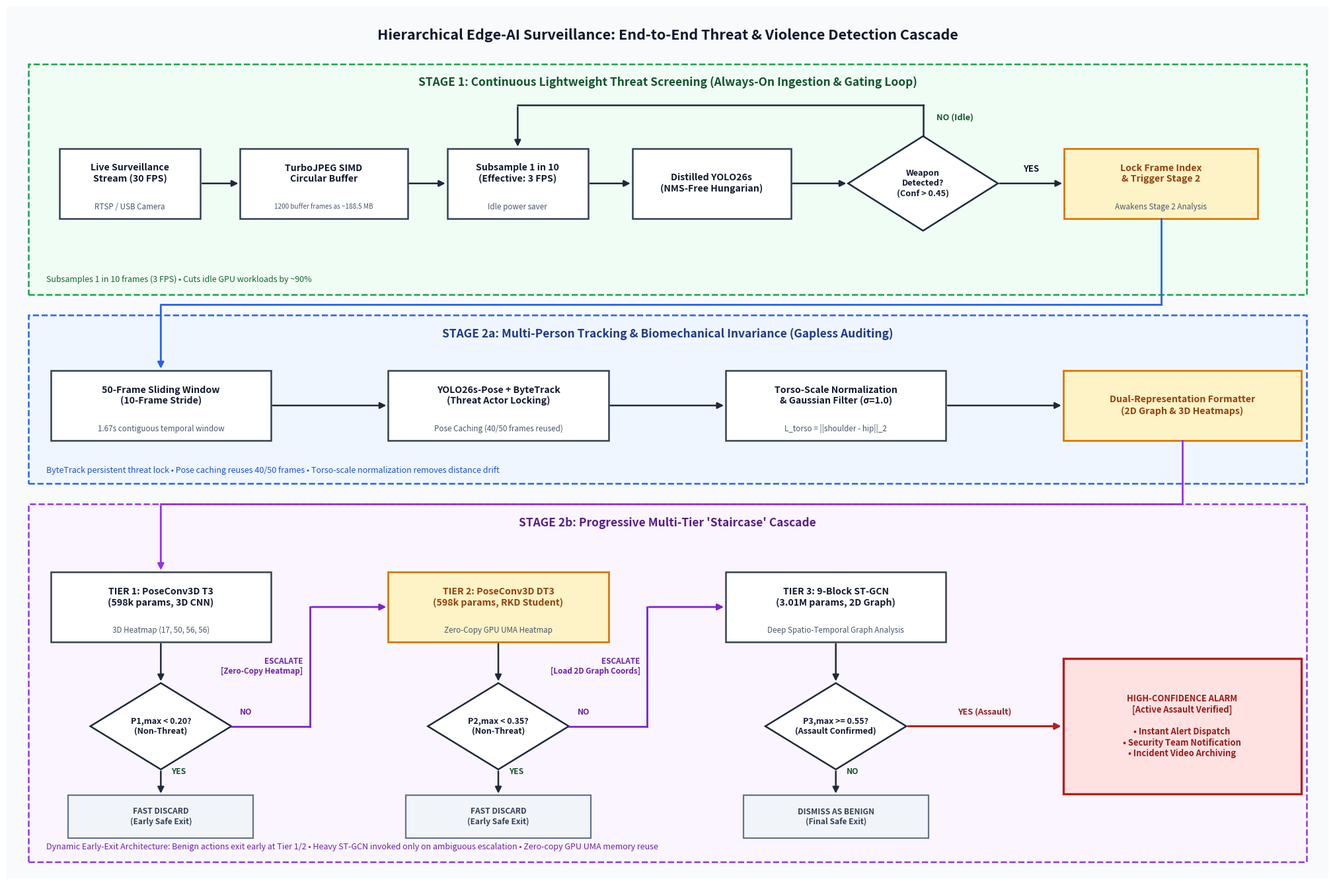

The matplotlib source for this figure:
import matplotlib
matplotlib.use('Agg')
import matplotlib.pyplot as plt
from matplotlib.patches import Polygon, FancyArrowPatch, Rectangle
from matplotlib.lines import Line2D
import os

def create_pipeline_diagram(output_path='assets/inference_pipeline.png', dpi=200):
    output_path = os.path.normpath(os.path.abspath(output_path))
    fig = plt.figure(figsize=(20.0, 13.2), dpi=dpi, facecolor='#ffffff')
    ax = fig.add_axes([0, 0, 1, 1])
    ax.set_xlim(0, 150.0)
    ax.set_ylim(0, 106.0)
    ax.axis('off')
    
    # Palette definition
    C_OUTSIDE_BG = '#f8fafc'       # Modern slate canvas
    C_STAGE1_BG = '#f0fdf4'        # Soft emerald tint (Stage 1)
    C_STAGE1_BORDER = '#16a34a'    # Emerald border
    C_STAGE2A_BG = '#eff6ff'       # Soft sky blue tint (Stage 2a)
    C_STAGE2A_BORDER = '#2563eb'   # Blue border
    C_STAGE2B_BG = '#faf5ff'       # Soft purple tint (Stage 2b)
    C_STAGE2B_BORDER = '#9333ea'   # Purple border
    
    C_BOX_BG = '#ffffff'           # Process box fill
    C_BOX_BORDER = '#334155'       # Dark slate border
    C_DIAMOND_BG = '#ffffff'       # Decision diamond fill
    C_DIAMOND_BORDER = '#1e293b'   # Decision diamond border
    C_TEXT = '#0f172a'             # Primary text
    C_NOTE_TEXT = '#475569'        # Note/annotation text
    C_ARROW = '#1e293b'            # Arrow lines
    
    # Alert & Badge styling
    C_VIOLENCE_BG = '#fee2e2'      # Soft red fill
    C_VIOLENCE_BORDER = '#b91c1c'  # Crimson border
    C_VIOLENCE_TEXT = '#991b1b'    # Crimson text
    
    C_DISMISS_BG = '#f1f5f9'       # Neutral slate fill
    C_DISMISS_BORDER = '#64748b'   # Muted border
    C_DISMISS_TEXT = '#334155'     # Muted text
    
    C_CHAMP_BG = '#fef3c7'         # Amber champion badge fill
    C_CHAMP_BORDER = '#d97706'     # Amber border
    C_CHAMP_TEXT = '#92400e'       # Amber text

    # Base canvas background
    ax.add_patch(Rectangle((0, 0), 150.0, 106.0, facecolor=C_OUTSIDE_BG, edgecolor='none', zorder=0))

    def draw_box(x, y, w, h, title_text, box_type='standard', font_sz=10.2, subtext=None, title_color=None, sub_font_sz=8.4):
        if box_type == 'violence':
            fc, ec, tc, lw = C_VIOLENCE_BG, C_VIOLENCE_BORDER, C_VIOLENCE_TEXT, 2.4
        elif box_type == 'dismiss':
            fc, ec, tc, lw = C_DISMISS_BG, C_DISMISS_BORDER, C_DISMISS_TEXT, 1.6
        elif box_type == 'champ':
            fc, ec, tc, lw = C_CHAMP_BG, C_CHAMP_BORDER, C_CHAMP_TEXT, 2.0
        else:
            fc, ec, tc, lw = C_BOX_BG, C_BOX_BORDER, C_TEXT, 1.8
            
        if title_color:
            tc = title_color
            
        rect = Rectangle((x - w/2, y - h/2), w, h, 
                         facecolor=fc, edgecolor=ec, linewidth=lw, 
                         zorder=2)
        ax.add_patch(rect)
        
        if subtext:
            ax.text(x, y + 1.2, title_text, ha='center', va='center', 
                    fontsize=font_sz, fontweight='bold', family='sans-serif',
                    color=tc, linespacing=1.2, zorder=3)
            ax.text(x, y - h/2 + 1.4, subtext, ha='center', va='center',
                    fontsize=sub_font_sz, family='sans-serif', color=C_NOTE_TEXT, zorder=3)
        else:
            ax.text(x, y, title_text, ha='center', va='center', 
                    fontsize=font_sz, fontweight='bold', family='sans-serif',
                    color=tc, linespacing=1.22, zorder=3)
        return (x, y, w, h)

    def draw_diamond(x, y, w, h, text, font_sz=9.5):
        vertices = [(x, y + h/2), (x + w/2, y), (x, y - h/2), (x - w/2, y)]
        poly = Polygon(vertices, closed=True, facecolor=C_DIAMOND_BG, 
                       edgecolor=C_DIAMOND_BORDER, linewidth=1.8, zorder=2)
        ax.add_patch(poly)
        ax.text(x, y, text, ha='center', va='center',
                fontsize=font_sz, fontweight='bold', family='sans-serif',
                color=C_TEXT, linespacing=1.2, zorder=3)

    def draw_arrow(x1, y1, x2, y2, zorder=4, color=C_ARROW, lw=1.8):
        arrow = FancyArrowPatch((x1, y1), (x2, y2),
                                arrowstyle='-|>',
                                mutation_scale=14,
                                linewidth=lw,
                                color=color,
                                zorder=zorder)
        ax.add_patch(arrow)

    def draw_polyline_arrow(points, zorder=4, color=C_ARROW, lw=1.8):
        for i in range(len(points) - 2):
            ax.add_line(Line2D([points[i][0], points[i+1][0]], [points[i][1], points[i+1][1]],
                               color=color, linewidth=lw, zorder=zorder))
        p_prev = points[-2]
        p_last = points[-1]
        draw_arrow(p_prev[0], p_prev[1], p_last[0], p_last[1], zorder=zorder, color=color, lw=lw)

    # Master Title Banner
    ax.text(75.0, 102.5, "Hierarchical Edge-AI Surveillance: End-to-End Threat & Violence Detection Cascade",
            ha='center', va='center', fontsize=15.5, fontweight='heavy', family='sans-serif', color='#0f172a')

    # =========================================================================
    # STAGE 1: ALWAYS-ON WEAPON SCREENING
    # =========================================================================
    s1_rect = Rectangle((2.5, 71.0), 145.0, 28.0,
                        facecolor=C_STAGE1_BG, edgecolor=C_STAGE1_BORDER,
                        linestyle='--', linewidth=1.8, zorder=1)
    ax.add_patch(s1_rect)
    ax.text(75.0, 96.8, "STAGE 1: Continuous Lightweight Threat Screening (Always-On Ingestion & Gating Loop)",
            ha='center', va='center', fontsize=12.5, fontweight='bold', family='sans-serif', color='#14532d', zorder=3)
    ax.text(4.5, 72.8, "Subsamples 1 in 10 frames (3 FPS) • Cuts idle GPU workloads by ~90%",
            ha='left', va='center', fontsize=9.0, family='sans-serif', color='#166534', zorder=3)

    y_s1 = 84.5
    h_s1 = 8.5

    # 1. Live Video Stream (X=14.0, W=16)
    draw_box(14.0, y_s1, 16.0, h_s1, "Live Surveillance\nStream (30 FPS)", subtext="RTSP / USB Camera")
    draw_arrow(14.0 + 16.0/2, y_s1, 36.0 - 19.0/2, y_s1)

    # 2. TurboJPEG Circular Buffer (X=36.0, W=19)
    draw_box(36.0, y_s1, 19.0, h_s1, "TurboJPEG SIMD\nCircular Buffer", subtext="1200 buffer frames as ~188.5 MB", sub_font_sz=7.2)
    draw_arrow(36.0 + 19.0/2, y_s1, 58.0 - 16.0/2, y_s1)

    # 3. 3 FPS Subsampling (X=58.0, W=16)
    draw_box(58.0, y_s1, 16.0, h_s1, "Subsample 1 in 10\n(Effective: 3 FPS)", subtext="Idle power saver")
    draw_arrow(58.0 + 16.0/2, y_s1, 80.0 - 18.0/2, y_s1)

    # 4. Distilled NMS-Free YOLO26s (X=80.0, W=18)
    draw_box(80.0, y_s1, 18.0, h_s1, "Distilled YOLO26s\n(NMS-Free Hungarian)", subtext=None)
    draw_arrow(80.0 + 18.0/2, y_s1, 104.0 - 17.0/2, y_s1)

    # 5. Weapon Detected? (X=104.0, W=17, H=11.5)
    w_d1, h_d1 = 17.0, 11.5
    draw_diamond(104.0, y_s1, w_d1, h_d1, "Weapon\nDetected?\n(Conf > 0.45)", font_sz=9.2)

    # Diamond 1 -> NO (Loopback to 3 FPS Subsampling)
    draw_polyline_arrow([(104.0, y_s1 + h_d1/2), (104.0, 94.0), (58.0, 94.0), (58.0, y_s1 + h_s1/2)])
    ax.text(105.5, 92.5, "NO (Idle)", ha='left', va='center', fontsize=9.2, fontweight='bold', color='#14532d', zorder=4)

    # Diamond 1 -> YES (Direct Trigger to Stage 2)
    draw_arrow(104.0 + w_d1/2, y_s1, 131.0 - 22.0/2, y_s1)
    ax.text(116.25, y_s1 + 1.2, "YES", ha='center', va='bottom', fontsize=9.5, fontweight='bold', color='#0f172a', zorder=4)

    # 6. Trigger Stage 2 (X=131.0, W=22)
    draw_box(131.0, y_s1, 22.0, h_s1, "Lock Frame Index\n& Trigger Stage 2", subtext="Awakens Stage 2 Analysis", box_type='champ')

    # Connecting Arrow from Stage 1 to Stage 2a
    draw_polyline_arrow([(131.0, y_s1 - h_s1/2), (131.0, 69.8), (17.5, 69.8), (17.5, 57.5 + 8.5/2)], color='#2563eb', lw=2.0)

    # =========================================================================
    # STAGE 2A: MULTI-PERSON TRACKING & KINEMATICS
    # =========================================================================
    s2a_rect = Rectangle((2.5, 48.0), 145.0, 20.5,
                         facecolor=C_STAGE2A_BG, edgecolor=C_STAGE2A_BORDER,
                         linestyle='--', linewidth=1.8, zorder=1)
    ax.add_patch(s2a_rect)
    ax.text(75.0, 66.2, "STAGE 2a: Multi-Person Tracking & Biomechanical Invariance (Gapless Auditing)",
            ha='center', va='center', fontsize=12.5, fontweight='bold', family='sans-serif', color='#1e3a8a', zorder=3)
    ax.text(4.5, 49.6, "ByteTrack persistent threat lock • Pose caching reuses 40/50 frames • Torso-scale normalization removes distance drift",
            ha='left', va='center', fontsize=9.0, family='sans-serif', color='#1d4ed8', zorder=3)

    y_s2a = 57.5
    h_s2a = 8.5

    # 1. 50-Frame Sliding Window (X=17.5, W=25)
    draw_box(17.5, y_s2a, 25.0, h_s2a, "50-Frame Sliding Window\n(10-Frame Stride)", subtext="1.67s contiguous temporal window")
    draw_arrow(17.5 + 25.0/2, y_s2a, 55.8 - 25.0/2, y_s2a)

    # 2. YOLO26s-Pose + ByteTrack (X=55.8, W=25)
    draw_box(55.8, y_s2a, 25.0, h_s2a, "YOLO26s-Pose + ByteTrack\n(Threat Actor Locking)", subtext="Pose Caching (40/50 frames reused)")
    draw_arrow(55.8 + 25.0/2, y_s2a, 94.1 - 25.0/2, y_s2a)

    # 3. Torso-Scale Normalization (X=94.1, W=25)
    draw_box(94.1, y_s2a, 25.0, h_s2a, "Torso-Scale Normalization\n& Gaussian Filter (σ=1.0)", subtext="L_torso = ||shoulder - hip||_2")
    draw_arrow(94.1 + 25.0/2, y_s2a, 133.4 - 27.0/2, y_s2a)

    # 4. Dual-Representation Formatter (X=133.4, W=27)
    draw_box(133.4, y_s2a, 27.0, h_s2a, "Dual-Representation Formatter\n(2D Graph & 3D Heatmaps)", subtext=None, box_type='champ')

    # Connecting Arrow from Stage 2a to Stage 2b
    draw_polyline_arrow([(133.4, y_s2a - h_s2a/2), (133.4, 45.5), (17.5, 45.5), (17.5, 33.0 + 8.5/2)], color='#9333ea', lw=2.0)

    # =========================================================================
    # STAGE 2B: PROGRESSIVE MULTI-TIER STAIRCASE CASCADE
    # =========================================================================
    s2b_rect = Rectangle((2.5, 2.0), 145.0, 43.5,
                         facecolor=C_STAGE2B_BG, edgecolor=C_STAGE2B_BORDER,
                         linestyle='--', linewidth=1.8, zorder=1)
    ax.add_patch(s2b_rect)
    ax.text(75.0, 43.2, "STAGE 2b: Progressive Multi-Tier 'Staircase' Cascade",
            ha='center', va='center', fontsize=12.5, fontweight='bold', family='sans-serif', color='#581c87', zorder=3)
    ax.text(4.5, 3.8, "Dynamic Early-Exit Architecture: Benign actions exit early at Tier 1/2 • Heavy ST-GCN invoked only on ambiguous escalation • Zero-copy GPU UMA memory reuse",
            ha='left', va='center', fontsize=9.0, family='sans-serif', color='#6b21a8', zorder=3)

    # Four columns: X = 17.5, 55.8, 94.1, 133.4
    y_box_s2b = 33.0
    h_box_s2b = 8.5
    y_diamond_s2b = 18.5
    w_diamond_s2b = 16.0
    h_diamond_s2b = 10.5
    y_discard_s2b = 7.5
    h_discard_s2b = 5.2

    # -------------------------------------------------------------------------
    # COL 1: TIER 1 (PoseConv3D Tier 3)
    # -------------------------------------------------------------------------
    x_c1 = 17.5
    draw_box(x_c1, y_box_s2b, 25.0, h_box_s2b, "TIER 1: PoseConv3D T3\n(598k params, 3D CNN)", subtext="3D Heatmap (17, 50, 56, 56)")
    draw_arrow(x_c1, y_box_s2b - h_box_s2b/2, x_c1, y_diamond_s2b + h_diamond_s2b/2)

    draw_diamond(x_c1, y_diamond_s2b, w_diamond_s2b, h_diamond_s2b, "P1,max < 0.20?\n(Non-Threat)", font_sz=9.0)

    # Discard Down
    draw_arrow(x_c1, y_diamond_s2b - h_diamond_s2b/2, x_c1, y_discard_s2b + h_discard_s2b/2)
    ax.text(x_c1 + 1.2, 13.0, "YES", ha='left', va='center', fontsize=8.8, fontweight='bold', color='#14532d', zorder=4)
    draw_box(x_c1, y_discard_s2b, 21.0, h_discard_s2b, "FAST DISCARD\n(Early Safe Exit)", box_type='dismiss', font_sz=8.6)

    # Escalation from Tier 1 Diamond (right vertex: x=25.5, y=18.5) to Tier 2 Box (left edge: x=43.3, y=33.0)
    x_t1_d_right = x_c1 + w_diamond_s2b/2      # 25.5
    x_t2_b_left = 55.8 - 25.0/2               # 43.3
    x_mid_12 = (x_t1_d_right + x_t2_b_left) / 2 # 34.4

    draw_polyline_arrow([(x_t1_d_right, y_diamond_s2b),
                         (x_mid_12, y_diamond_s2b),
                         (x_mid_12, y_box_s2b),
                         (x_t2_b_left, y_box_s2b)], color='#7e22ce', lw=2.0)

    # Escalation Label neatly positioned in the channel
    ax.text(x_mid_12 - 0.8, (y_diamond_s2b + y_box_s2b)/2, "ESCALATE\n[Zero-Copy Heatmap]",
            ha='right', va='center', fontsize=8.4, fontweight='bold', color='#6b21a8', linespacing=1.2, zorder=4)
    ax.text(x_t1_d_right + 1.0, y_diamond_s2b + 1.2, "NO",
            ha='left', va='bottom', fontsize=8.8, fontweight='bold', color='#6b21a8', zorder=4)

    # -------------------------------------------------------------------------
    # COL 2: TIER 2 (PoseConv3D Distilled T3)
    # -------------------------------------------------------------------------
    x_c2 = 55.8
    draw_box(x_c2, y_box_s2b, 25.0, h_box_s2b, "TIER 2: PoseConv3D DT3\n(598k params, RKD Student)", subtext="Zero-Copy GPU UMA Heatmap", box_type='champ')
    draw_arrow(x_c2, y_box_s2b - h_box_s2b/2, x_c2, y_diamond_s2b + h_diamond_s2b/2)

    draw_diamond(x_c2, y_diamond_s2b, w_diamond_s2b, h_diamond_s2b, "P2,max < 0.35?\n(Non-Threat)", font_sz=9.0)

    # Discard Down
    draw_arrow(x_c2, y_diamond_s2b - h_diamond_s2b/2, x_c2, y_discard_s2b + h_discard_s2b/2)
    ax.text(x_c2 + 1.2, 13.0, "YES", ha='left', va='center', fontsize=8.8, fontweight='bold', color='#14532d', zorder=4)
    draw_box(x_c2, y_discard_s2b, 21.0, h_discard_s2b, "FAST DISCARD\n(Early Safe Exit)", box_type='dismiss', font_sz=8.6)

    # Escalation from Tier 2 Diamond (right vertex: x=63.8, y=18.5) to Tier 3 Box (left edge: x=81.6, y=33.0)
    x_t2_d_right = x_c2 + w_diamond_s2b/2      # 63.8
    x_t3_b_left = 94.1 - 25.0/2               # 81.6
    x_mid_23 = (x_t2_d_right + x_t3_b_left) / 2 # 72.7

    draw_polyline_arrow([(x_t2_d_right, y_diamond_s2b),
                         (x_mid_23, y_diamond_s2b),
                         (x_mid_23, y_box_s2b),
                         (x_t3_b_left, y_box_s2b)], color='#7e22ce', lw=2.0)

    # Escalation Label neatly positioned in the channel
    ax.text(x_mid_23 - 0.8, (y_diamond_s2b + y_box_s2b)/2, "ESCALATE\n[Load 2D Graph Coords]",
            ha='right', va='center', fontsize=8.4, fontweight='bold', color='#6b21a8', linespacing=1.2, zorder=4)
    ax.text(x_t2_d_right + 1.0, y_diamond_s2b + 1.2, "NO",
            ha='left', va='bottom', fontsize=8.8, fontweight='bold', color='#6b21a8', zorder=4)

    # -------------------------------------------------------------------------
    # COL 3: TIER 3 (9-Block ST-GCN)
    # -------------------------------------------------------------------------
    x_c3 = 94.1
    draw_box(x_c3, y_box_s2b, 25.0, h_box_s2b, "TIER 3: 9-Block ST-GCN\n(3.01M params, 2D Graph)", subtext="Deep Spatio-Temporal Graph Analysis")
    draw_arrow(x_c3, y_box_s2b - h_box_s2b/2, x_c3, y_diamond_s2b + h_diamond_s2b/2)

    draw_diamond(x_c3, y_diamond_s2b, w_diamond_s2b, h_diamond_s2b, "P3,max >= 0.55?\n(Assault Confirmed)", font_sz=9.0)

    # Dismiss Down
    draw_arrow(x_c3, y_diamond_s2b - h_diamond_s2b/2, x_c3, y_discard_s2b + h_discard_s2b/2)
    ax.text(x_c3 + 1.2, 13.0, "NO", ha='left', va='center', fontsize=8.8, fontweight='bold', color='#14532d', zorder=4)
    draw_box(x_c3, y_discard_s2b, 21.0, h_discard_s2b, "DISMISS AS BENIGN\n(Final Safe Exit)", box_type='dismiss', font_sz=8.6)

    # -------------------------------------------------------------------------
    # COL 4: HIGH-CONFIDENCE VIOLENCE ALARM
    # -------------------------------------------------------------------------
    x_c4 = 133.4
    w_alarm = 27.0
    h_alarm = 14.0
    x_alarm_left = x_c4 - w_alarm/2 # 119.9
    x_t3_d_right = x_c3 + w_diamond_s2b/2 # 102.1

    # Straight horizontal arrow from Tier 3 Diamond to Alarm Box
    draw_arrow(x_t3_d_right, y_diamond_s2b, x_alarm_left, y_diamond_s2b, color='#b91c1c', lw=2.2)
    ax.text((x_t3_d_right + x_alarm_left)/2, y_diamond_s2b + 1.2, "YES (Assault)",
            ha='center', va='bottom', fontsize=9.2, fontweight='bold', color='#991b1b', zorder=4)

    draw_box(x_c4, y_diamond_s2b, w_alarm, 16.5,
             "HIGH-CONFIDENCE ALARM\n[Active Assault Verified]\n\n• Instant Alert Dispatch\n• Security Team Notification\n• Incident Video Archiving",
             box_type='violence', font_sz=9.3)

    os.makedirs(os.path.dirname(output_path), exist_ok=True)
    plt.savefig(output_path, dpi=dpi, facecolor='#ffffff', edgecolor='none')
    plt.close()
    print('Render completed: ' + output_path)

if __name__ == '__main__':
    create_pipeline_diagram('assets/inference_pipeline.png', dpi=200)
